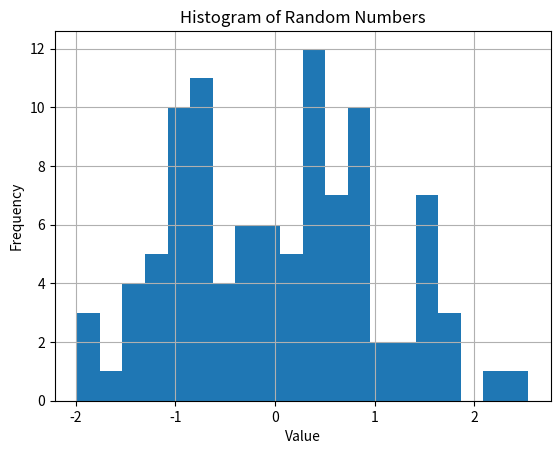

This chart was generated by the following Python code:
import matplotlib.pyplot as plt
import numpy as np

# Generate 100 random numbers from a normal distribution
data = np.random.normal(0, 1, 100)

# Create histogram with 20 bins
plt.hist(data, bins=20)

# Add title and labels
plt.title("Histogram of Random Numbers")
plt.xlabel("Value")
plt.ylabel("Frequency")

# Add grid
plt.grid(True)

# Display the plot
plt.show()
